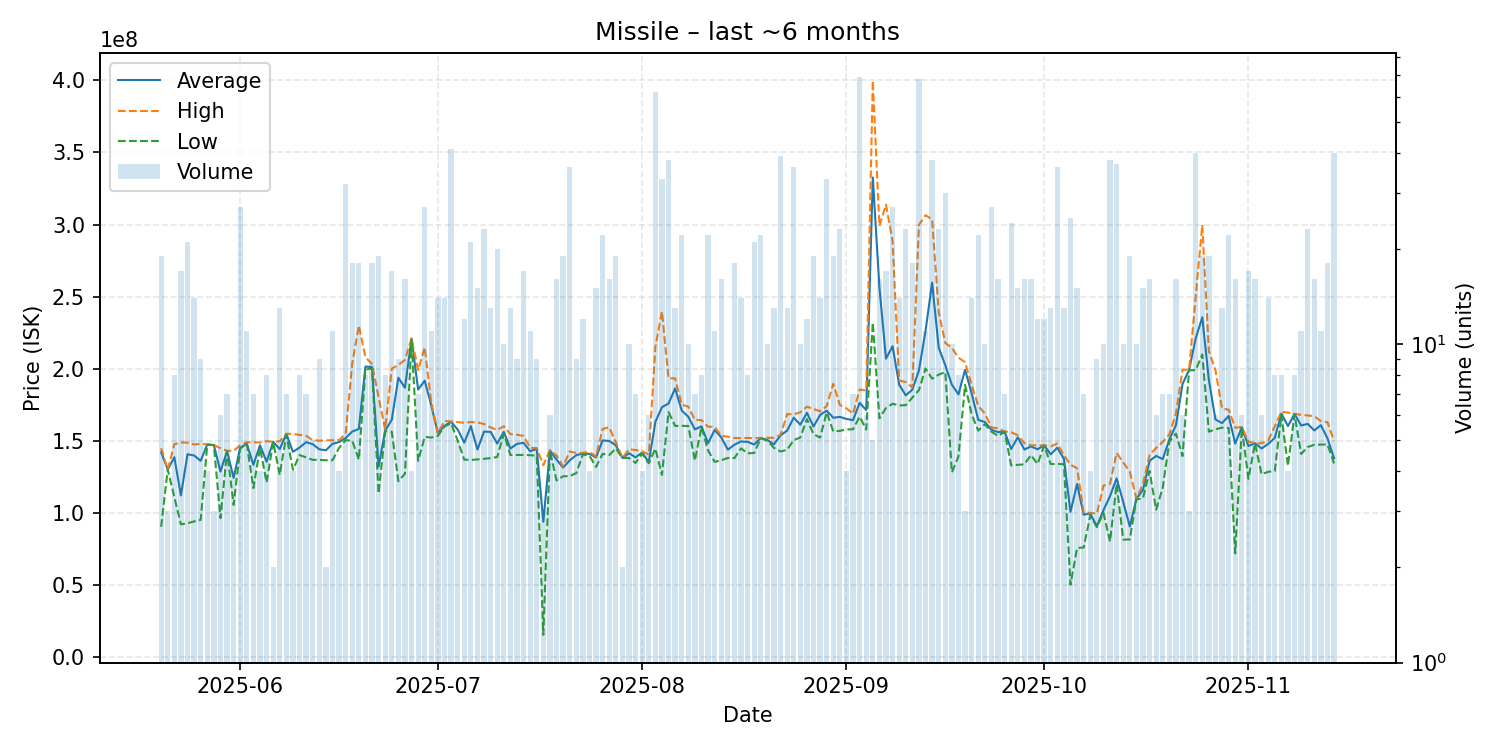

The file beside this chart, header and first rows:
date, average, highest, lowest, order_count, volume
2025-05-20, 141987895, 144750000, 90270000, 15, 19
2025-05-21, 130000000, 130000000, 130000000, 3, 3
2025-05-22, 138535000, 147500000, 110790000, 7, 8
2025-05-23, 112028824, 148750000, 91960000, 9, 17
2025-05-24, 140580000, 148600000, 92660000, 6, 21
2025-05-25, 139710714, 147350000, 93975000, 14, 14
2025-05-26, 136031111, 147800000, 94990000, 5, 9
2025-05-27, 147350000, 147400000, 147300000, 4, 4
2025-05-28, 146933333, 147000000, 146900000, 3, 3
2025-05-29, 128541667, 144700000, 96225000, 6, 6
2025-05-30, 142742857, 143000000, 142600000, 7, 7
2025-05-31, 124175000, 142950000, 105400000, 4, 4
2025-06-01, 145088889, 146900000, 144700000, 18, 27
2025-06-02, 147736364, 148900000, 147500000, 10, 11
2025-06-03, 133214286, 148850000, 117100000, 7, 7
2025-06-04, 146850000, 148750000, 144950000, 4, 4
2025-06-05, 135387500, 149650000, 121000000, 6, 8
2025-06-06, 149150000, 149200000, 149100000, 2, 2
2025-06-07, 144138462, 149600000, 126300000, 12, 13
2025-06-08, 154671429, 154800000, 154000000, 5, 7
2025-06-09, 142225000, 154700000, 129750000, 4, 4
2025-06-10, 145237500, 154000000, 140000000, 7, 8
2025-06-11, 148928571, 153400000, 138400000, 7, 7
2025-06-12, 147580000, 150350000, 136700000, 5, 5
2025-06-13, 144022222, 150000000, 136650000, 8, 9
2025-06-14, 143300000, 150200000, 136400000, 2, 2
2025-06-15, 147800000, 150300000, 136400000, 7, 11
2025-06-16, 149050000, 150400000, 145000000, 4, 4
2025-06-17, 151825000, 154750000, 150350000, 18, 32
2025-06-18, 156327778, 203600000, 150000000, 12, 18
2025-06-19, 158111111, 229900000, 136800000, 10, 18
2025-06-20, 201437500, 208000000, 199300000, 6, 8
2025-06-21, 201111111, 203100000, 200100000, 13, 18
2025-06-22, 132000000, 180000000, 113400000, 14, 19
2025-06-23, 157050000, 157900000, 156500000, 8, 8
2025-06-24, 164470588, 200000000, 156200000, 13, 17
2025-06-25, 193655556, 202550000, 121900000, 7, 9
2025-06-26, 186737500, 206100000, 127050000, 7, 16
2025-06-27, 220875000, 221200000, 220000000, 4, 4
2025-06-28, 185457143, 199000000, 136000000, 7, 7
2025-06-29, 191618519, 214700000, 152650000, 16, 27
2025-06-30, 174409091, 175800000, 152150000, 10, 11
2025-07-01, 155028571, 155150000, 153300000, 10, 14
2025-07-02, 160278571, 163700000, 159900000, 10, 14
2025-07-03, 163082927, 163300000, 162000000, 13, 41
2025-07-04, 157720000, 162900000, 150000000, 4, 5
2025-07-05, 148591667, 162400000, 136850000, 10, 12
2025-07-06, 160104762, 162900000, 136600000, 13, 21
2025-07-07, 143806667, 162700000, 137000000, 9, 15
2025-07-08, 156295652, 161500000, 137400000, 14, 23
2025-07-09, 156100000, 159200000, 137900000, 10, 13
2025-07-10, 148010000, 157400000, 138650000, 17, 20
2025-07-11, 156090000, 160000000, 154800000, 6, 10
2025-07-12, 144515385, 154600000, 140100000, 10, 13
2025-07-13, 147777778, 154100000, 140050000, 7, 9
2025-07-14, 148482353, 153300000, 140100000, 15, 17
2025-07-15, 142709091, 145050000, 139900000, 11, 11
2025-07-16, 144244444, 144850000, 139600000, 9, 9
2025-07-17, 93743333, 133000000, 15230000, 3, 3
2025-07-18, 143216667, 143400000, 143000000, 6, 6
... 119 more rows
